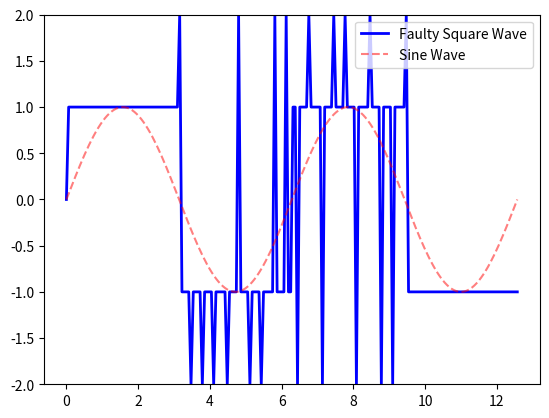

Write the Python code that produced this figure.
import numpy as np
import matplotlib.pyplot as plt
from matplotlib.animation import FuncAnimation

# Parameters
x_len = 200
y_range = [-2, 2]  # Updated range to accommodate faults

# Create the plot
fig, ax = plt.subplots()
xs = np.linspace(0, 4 * np.pi, x_len)
ys = np.sin(xs)
square_ys = np.sign(ys)

# Introduce a fixed fault in the square wave at specific indices
fault_indices = np.linspace(50, 150, 20, dtype=int)  # Example fault indices
fault_values = np.random.choice([-2, 2], size=fault_indices.size)  # Fault values at -2 or 2 for visibility

for i, idx in enumerate(fault_indices):
    square_ys[idx] = fault_values[i]

# Set plot limits and add the lines
ax.set_ylim(y_range)
line, = ax.plot(xs, square_ys, 'b-', linewidth=2, label='Faulty Square Wave')
sine_line, = ax.plot(xs, ys, 'r--', alpha=0.5, label='Sine Wave')
ax.legend()

# Define the update function for the animation
def update(frame):
    # Update sine wave with the time offset
    ys = np.sin(xs + frame / 10)
    sine_line.set_ydata(ys)
    
    # The square wave with faults remains static
    return line, sine_line

# Set up plot to call update() function periodically
ani = FuncAnimation(fig, update, frames=np.arange(0, 400, 1), interval=50, blit=False)
plt.show()
